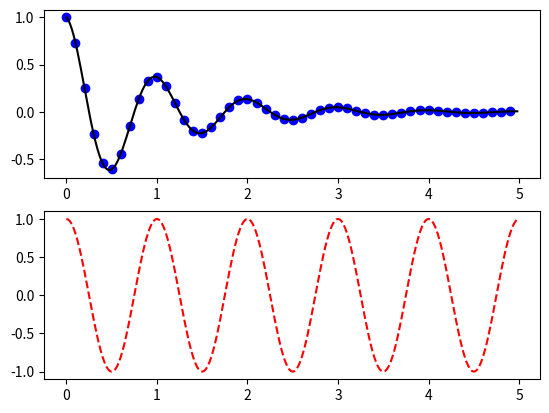
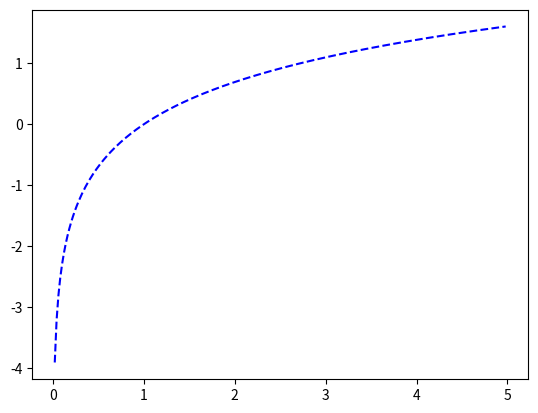

The matplotlib source for these figures, in order:
import numpy as np
import matplotlib.pyplot as plt


def f(t):
    return np.exp(-t) * np.cos(2 * np.pi * t)


t1 = np.arange(0.0, 5.0, 0.1)
t2 = np.arange(0.0, 5.0, 0.02)

plt.figure(1)
plt.subplot(211)
plt.plot(t1, f(t1), 'bo', t2, f(t2), 'k')

plt.subplot(212)
plt.plot(t2, np.cos(2 * np.pi * t2), 'r--')

plt.figure(2)                # a second figure
# plt.subplot(211)
plt.plot(t2, np.log(t2), 'b--')

plt.show()
